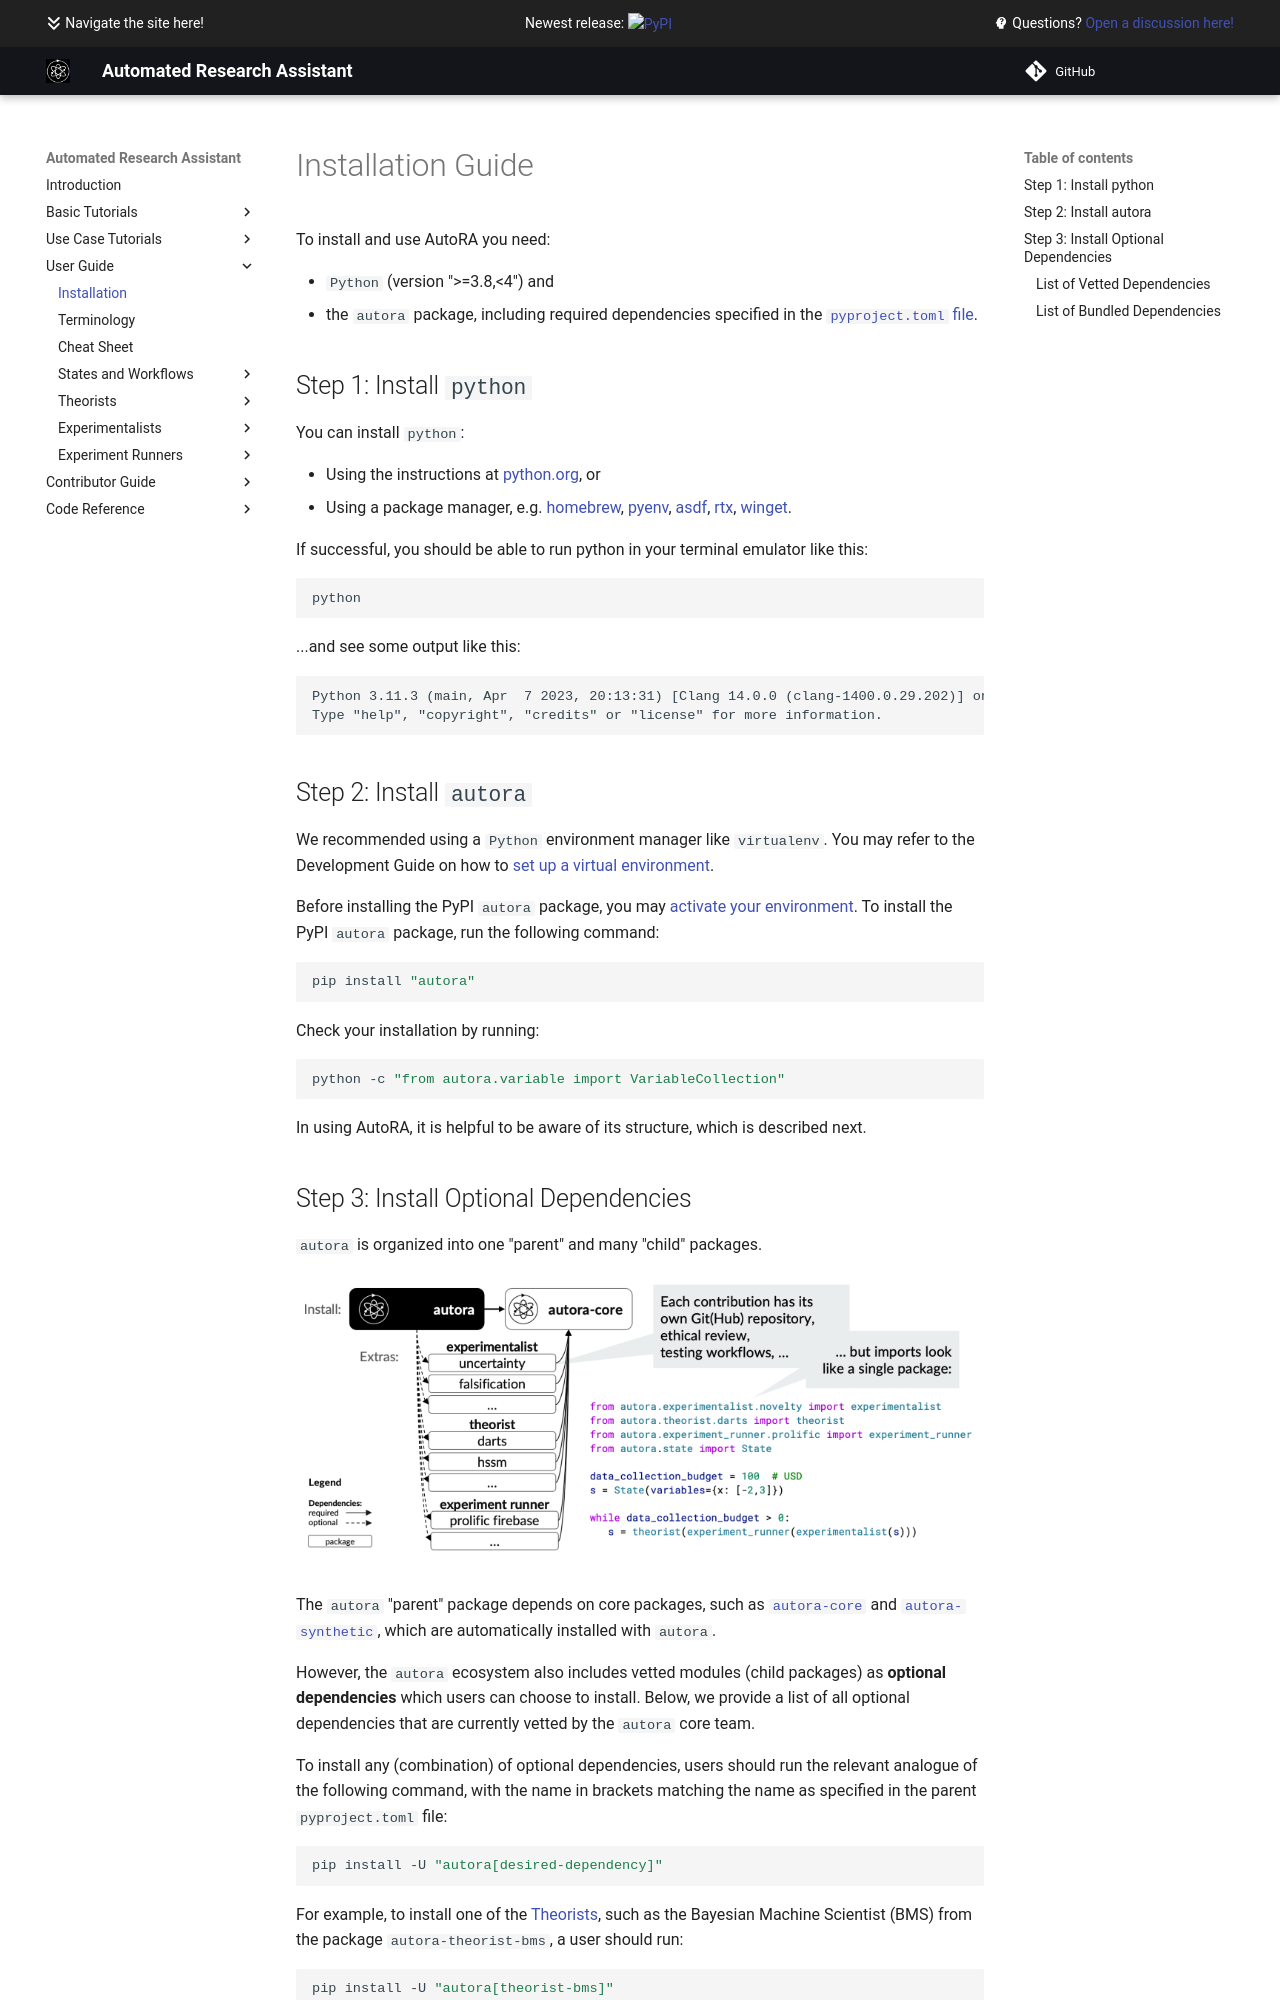

repository: AutoResearch/autora · page: installation/index.html · generator: mkdocs

# Installation Guide

To install and use AutoRA you need:

- `Python` (version ">=3.8,<4") and
- the `autora` package, including required dependencies specified in the [`pyproject.toml` file](https://github.com/AutoResearch/autora/blob/main/pyproject.toml).

## Step 1: Install `python`

You can install `python`:

- Using the instructions at [python.org](https://www.python.org), or
- Using a package manager, e.g.
  [homebrew](https://docs.brew.sh/Homebrew-and-Python), 
  [pyenv](https://github.com/pyenv/pyenv),
  [asdf](https://github.com/asdf-community/asdf-python), 
  [rtx](https://github.com/jdxcode/rtx/blob/main/docs/python.md),
  [winget](https://winstall.app/apps/Python.Python.3.8).

If successful, you should be able to run python in your terminal emulator like this:
```shell
python
```

...and see some output like this:
```
Python 3.11.3 (main, Apr  7 2023, 20:13:31) [Clang 14.0.0 (clang-1400.0.29.202)] on darwin
Type "help", "copyright", "credits" or "license" for more information.
```
## Step 2: Install `autora`

We recommended using a `Python` environment manager like `virtualenv`. You may refer to the Development Guide on how to [set up a virtual environment](https://autoresearch.github.io/autora/contribute/setup/#create-a-virtual-environment).  

Before installing the PyPI ``autora`` package, you may [activate your environment](https://autoresearch.github.io/autora/contribute/setup/#activating-and-using-the-environment). To install the PyPI `autora` package, run the following command:

```shell
pip install "autora"
```

Check your installation by running:
```shell
python -c "from autora.variable import VariableCollection"
```

In using AutoRA, it is helpful to be aware of its structure, which is described next.


## Step 3: Install Optional Dependencies

``autora`` is organized into one "parent" and many "child" packages.

![image](img/contributor_model.png)

The ``autora`` "parent" package depends on core packages, such as [`autora-core`](https://github.com/autoresearch/autora-core) and [`autora-synthetic`](https://github.com/autoresearch/autora-synthetic), which are automatically installed with ``autora``. 

However, the ``autora`` ecosystem also includes vetted modules (child packages) as **optional dependencies** which users can choose to install. Below, we provide a list of all optional dependencies that are currently vetted by the ``autora`` core team.


To install any (combination) of optional dependencies, users should run the relevant analogue of the following command, with the name in brackets matching the name as specified in the parent `pyproject.toml` file:

```shell
pip install -U "autora[desired-dependency]"
```

For example, to install one of the [Theorists](theorist/index.md), such as the Bayesian Machine Scientist (BMS) from the package `autora-theorist-bms`, a user should run:

```shell
pip install -U "autora[theorist-bms]"
```

To check that installation was successful, a user can try importing one of the main classes of the corresponding child package. For BMS, such a check would be:
```shell
python -c "from autora.theorist.bms import BMSRegressor; BMSRegressor()"
```
